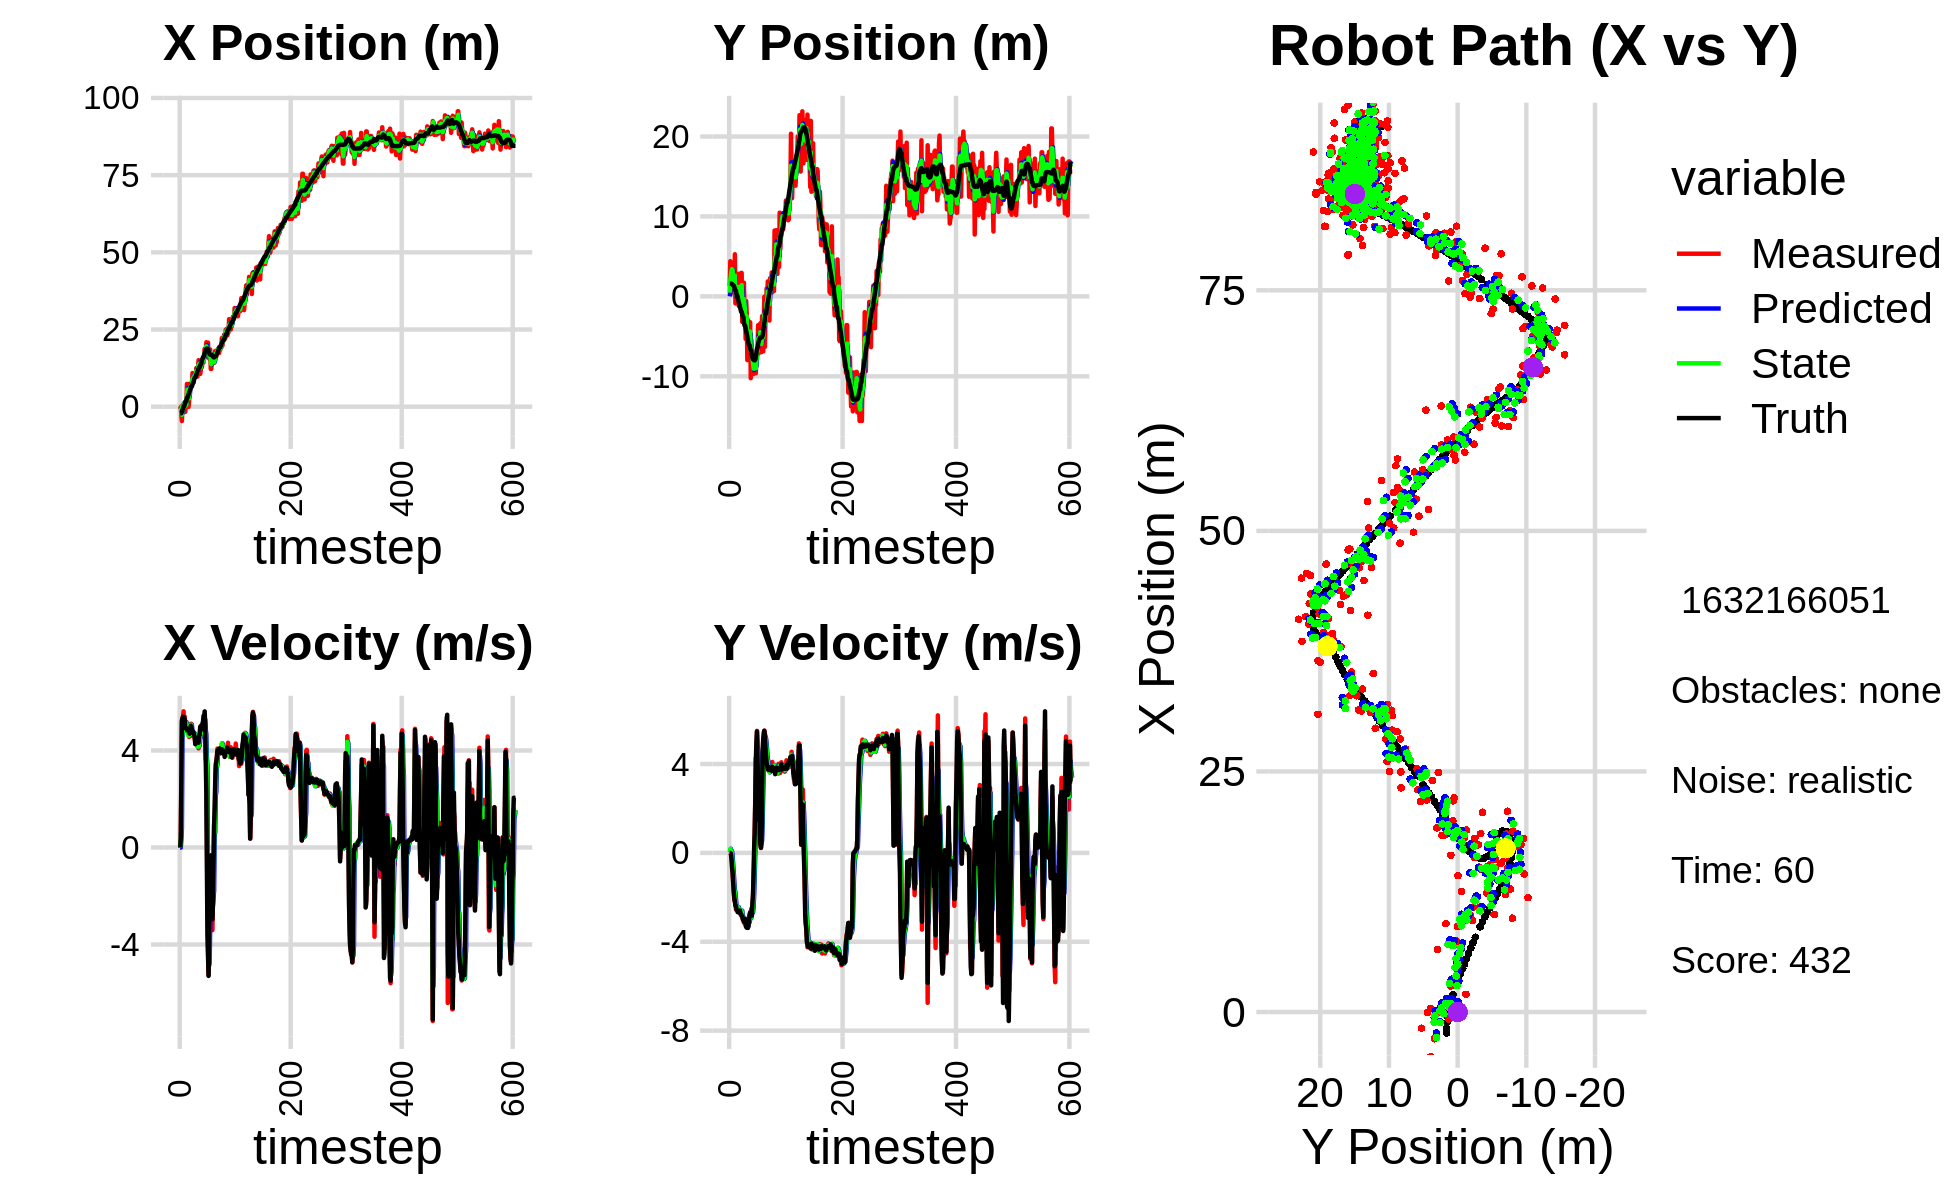

The data file committed next to this chart (first rows):
0.000000000000000000e+00, 0.000000000000000000e+00, 0.000000000000000000e+00, -0.000000000000000000e+00, 0.000000000000000000e+00, 0.000000000000000000e+00, 0.000000000000000000e+00, 0.000000000000000000e+00, 0.000000000000000000e+00, 0.000000000000000000e+00, 0.000000000000000000e+00, 0.000000000000000000e+00, -2.181848049360903374e+00, 1.606258153992978777e+00, 0.000000000000000000e+00, 0.000000000000000000e+00, 0.000000000000000000e+00, 3.736027283594012260e-04
-7.261861561366940165e-01, 1.279469519177802939e+00, 0.000000000000000000e+00, -0.000000000000000000e+00, 0.000000000000000000e+00, 0.000000000000000000e+00, 0.000000000000000000e+00, 0.000000000000000000e+00, -2.835271339640928479e-01, 4.655498109758210434e-01, -3.379848600132483172e-03, 3.824825782959154902e-02, -2.181848049360903374e+00, 1.606258153992978777e+00, 0.000000000000000000e+00, 0.000000000000000000e+00, 0.000000000000000000e+00, 1.027779853757238016e-05
-2.981090534338498924e-02, 4.399259090394690652e+00, 3.849998736964370671e-01, -2.998506884094231592e-04, -2.838651188241060885e-01, 4.693746367587802171e-01, -3.379848600132483172e-03, 3.824825782959154902e-02, -1.754197051772140026e-01, 2.012695577897614108e+00, 3.270346909381419143e-01, 1.835697504926388224e-01, -2.181848049360903374e+00, 1.606258153992978777e+00, 4.000000000000000222e-01, 0.000000000000000000e+00, 4.000000059604644775e-01, 7.788330549374222755e-04
-2.772545159144678806e+00, 3.394446928546258846e+00, 2.820503644457052594e+00, -5.292212382421915967e-02, -1.427162360833998112e-01, 2.031052552946877920e+00, 3.270346909381419143e-01, 1.835697504926388224e-01, -1.093515661073477307e+00, 2.552985036163101462e+00, 7.738080708954473419e-01, 1.224932441403344396e-01, -2.085393429119318132e+00, 1.606083589990159766e+00, 2.799999999999999822e+00, -2.599999999999999881e-02, 2.799999952316284180e+00, 1.876115798950195312e-02
-4.644227982033319435e+00, 3.926538277455699610e+00, 5.247076573750567796e+00, -9.845278402561392916e-02, -1.016134853983932551e+00, 2.565234360577135053e+00, 7.738080708954473419e-01, 1.224932441403344396e-01, -2.629959065863163747e+00, 3.088277217972399846e+00, 4.563339713597837743e+00, 6.104969160825580998e-02, -1.705735683858775831e+00, 1.598793793350362202e+00, 5.193999999999999950e+00, -2.500000000000000000e-01, 5.199999809265136719e+00, 1.876115798950195312e-02
3.567200899474598508e-01, 3.935173826684582821e+00, 5.320862818708682163e+00, -3.741337256169658954e-01, -2.173625094503379707e+00, 3.094382187133225326e+00, 4.563339713597837743e+00, 6.104969160825580998e-02, -1.048598326131910063e+00, 3.409263194315701906e+00, 4.652368124157680640e+00, -8.907052964256374772e-02, -1.092954159265282055e+00, 1.558118658345958529e+00, 5.333000000000000185e+00, -6.490000000000000213e-01, 5.372000217437744141e+00, 7.019894570112228394e-02
-1.406194271310264587e-01, 3.214031709870059039e+00, 5.411407848785865227e+00, -8.120655330921563442e-01, -5.833615137161419772e-01, 3.400356141351445594e+00, 4.652368124157680640e+00, -8.907052964256374772e-02, -4.162538453343791467e-01, 3.312192265432025273e+00, 5.319700868794065229e+00, -4.767549458896592207e-01, -4.793143277201223906e-01, 1.470463646401267033e+00, 5.391000000000000014e+00, -8.830000000000000071e-01, 5.462999820709228516e+00, 1.489539891481399536e-01
7.942287917484237569e-01, 9.648167925288675395e-01, 5.616269539635967867e+00, -1.296615499885729994e+00, 1.157162415450273540e-01, 3.264516770843059135e+00, 5.319700868794065229e+00, -4.767549458896592207e-01, 4.288718043731779006e-01, 2.347511802738493802e+00, 5.358265472999542034e+00, -8.572492732570282659e-01, 3.476571993187228121e-02, 1.358156187074359700e+00, 5.391000000000000014e+00, -1.324000000000000066e+00, 5.551000118255615234e+00, 2.268923819065093994e-01
7.942287917484237569e-01, 9.648167925288675395e-01, 5.020084917264346025e+00, -1.560383319121686263e+00, 9.646983516731322261e-01, 2.261786875412790998e+00, 5.358265472999542034e+00, -8.572492732570282659e-01, 9.040050104514977258e-01, 1.743007559105187898e+00, 5.061659819582304820e+00, -1.267268861543622727e+00, 3.476571993187228121e-02, 1.358156187074359700e+00, 5.149000000000000021e+00, -1.756000000000000005e+00, 5.440000057220458984e+00, 3.013609647750854492e-01
1.419508750822923715e-01, 3.207597272961998924e-01, 5.404848601728359014e+00, -2.128871243093769738e+00, 1.410170992409728097e+00, 1.616280672950825670e+00, 5.061659819582304820e+00, -1.267268861543622727e+00, 9.005941085199227203e-01, 1.089398117403366895e+00, 5.120881940126422727e+00, -1.658454074960510116e+00, 6.390366550962595094e-01, 1.176249159181956161e+00, 5.286999999999999922e+00, -2.016999999999999904e+00, 5.658999919891357422e+00, 3.752209246158599854e-01
-1.679546117627323198e+00, 5.269621564248309298e+00, 4.854443244225493892e+00, -2.183737461614434938e+00, 1.412682302532564993e+00, 9.235527099073158608e-01, 5.120881940126422727e+00, -1.658454074960510116e+00, 1.241106759115353508e-01, 2.596857055114180746e+00, 4.826822421339861613e+00, -1.755348997725075355e+00, 1.237814426715954985e+00, 9.447085385897313614e-01, 4.937000000000000277e+00, -2.181000000000000050e+00, 5.397999763488769531e+00, 4.227233827114105225e-01
1.515046357323058257e-01, -8.769595490280266414e-01, 5.063285618248645648e+00, -2.277683748095246763e+00, 6.067929180455216009e-01, 2.421322155341673277e+00, 4.826822421339861613e+00, -1.755348997725075355e+00, 4.355789729298460422e-01, 1.125495969351193892e+00, 4.864718409473486105e+00, -2.065494884638841011e+00, 1.808508396106909277e+00, 6.906888610337242884e-01, 4.910000000000000142e+00, -2.384999999999999787e+00, 5.459000110626220703e+00, 4.227233827114105225e-01
1.515046357323058257e-01, -8.769595490280266414e-01, 5.187675050022078516e+00, -2.553341403984616065e+00, 9.220508138771946749e-01, 9.189464808873097912e-01, 4.864718409473486105e+00, -2.065494884638841011e+00, 5.848898145870695675e-01, 2.107448013068431436e-01, 5.129018054474121513e+00, -2.370359303719063337e+00, 1.808508396106909277e+00, 6.906888610337242884e-01, 4.910000000000000142e+00, -2.384999999999999787e+00, 5.459000110626220703e+00, 4.573831558227539062e-01
7.369076252011142358e+00, 6.157469585007991908e-01, 4.857401712332267252e+00, -2.510910571054565832e+00, 1.097791620034481719e+00, -2.629112906506320124e-02, 5.129018054474121513e+00, -2.370359303719063337e+00, 3.747966105410310611e+00, 2.195370136753551082e-01, 5.045146254187819146e+00, -2.413909781068960925e+00, 2.854498386411724820e+00, 1.661521918455122204e-01, 4.850999999999999979e+00, -2.560000000000000053e+00, 5.485000133514404297e+00, 4.770954549312591553e-01
7.369076252011142358e+00, 6.157469585007991908e-01, 4.809633018784157166e+00, -2.584382061767598326e+00, 4.252480730829092614e+00, -2.185396443154100088e-02, 5.045146254187819146e+00, -2.413909781068960925e+00, 5.572399699017116070e+00, 2.214646563660576939e-01, 4.904516485142027982e+00, -2.473631793285144820e+00, 2.854498386411724820e+00, 1.661521918455122204e-01, 4.831000000000000405e+00, -2.596999999999999975e+00, 5.485000133514404297e+00, 4.930672943592071533e-01
2.716942787272846438e+00, 9.920236599390208632e-01, 4.809633018784157166e+00, -2.584382061767598326e+00, 6.062851347531318602e+00, -2.589852296245678809e-02, 4.904516485142027982e+00, -2.473631793285144820e+00, 4.623397629035547851e+00, 3.667307688890651951e-01, 4.914115242919756987e+00, -2.493423118564159768e+00, 3.412992954499376452e+00, -1.331589690045103525e-01, 4.897000000000000242e+00, -2.668000000000000149e+00, 5.577000141143798828e+00, 4.930672943592071533e-01
-6.315851244248697760e-02, 2.823332978251658520e+00, 4.677139569541336250e+00, -2.576813356972014635e+00, 5.114809153327523283e+00, 1.173884570326492183e-01, 4.914115242919756987e+00, -2.493423118564159768e+00, 2.950262653797606660e+00, 1.165480512886574616e+00, 4.602963944445455979e+00, -2.439185763124656958e+00, 3.974459171491063980e+00, -4.396148196817277198e-01, 4.807999999999999829e+00, -2.649999999999999911e+00, 5.489999771118164062e+00, 5.035629868507385254e-01
1.842805385616161251e+00, -1.205895410365616982e+00, 4.558815377835230720e+00, -2.548907975749867383e+00, 3.410559048242152169e+00, 9.215619365741088975e-01, 4.602963944445455979e+00, -2.439185763124656958e+00, 2.735842152563901841e+00, 9.229809099801555838e-02, 4.607516613536077443e+00, -2.550795811432468696e+00, 4.529074192125654541e+00, -7.449989780781840487e-01, 4.799000000000000377e+00, -2.684000000000000163e+00, 5.498000144958496094e+00, 5.098153352737426758e-01
7.432942151630200556e+00, 2.346602216653752571e-01, 4.581509098501766353e+00, -2.561596404828967000e+00, 3.196593813917509408e+00, -1.627814901452313001e-01, 4.607516613536077443e+00, -2.550795811432468696e+00, 4.978267377276257122e+00, -8.788299964427481736e-03, 4.671415317570136061e+00, -2.542346476868345473e+00, 4.988443851327291512e+00, -1.001498983659834918e+00, 4.693999999999999950e+00, -2.611000000000000210e+00, 5.372000217437744141e+00, 5.098153352737426758e-01
6.986211180892610173e+00, -3.128674493340858342e-01, 4.698185465398855953e+00, -2.584201464667275516e+00, 5.445408909033270461e+00, -2.630229476512620512e-01, 4.671415317570136061e+00, -2.542346476868345473e+00, 6.106870723860396311e+00, -2.834494148058140373e-01, 4.664498383727384123e+00, -2.562680034734793999e+00, 5.529949665195218245e+00, -1.301153467518337381e+00, 4.767000000000000348e+00, -2.596000000000000085e+00, 5.427999973297119141e+00, 5.028758049011230469e-01
6.887783467951853922e+00, -2.794856294240657957e-01, 5.099331200592668978e+00, -2.769770748049104281e+00, 6.573320562233134545e+00, -5.397174182792934261e-01, 4.664498383727384123e+00, -2.562680034734793999e+00, 6.683521295440238319e+00, -4.437734838832352868e-01, 5.048009728303494370e+00, -2.651591773258885176e+00, 6.082523822388375301e+00, -1.601416157466750478e+00, 5.020999999999999908e+00, -2.733000000000000096e+00, 5.717000007629394531e+00, 4.975793361663818359e-01
6.486449181801573260e+00, 2.935104324221976313e+00, 5.102307830688502577e+00, -2.822589957096465429e+00, 7.188322268270587401e+00, -7.089326612091237934e-01, 5.048009728303494370e+00, -2.651591773258885176e+00, 6.894515747570940434e+00, 7.020589304969624411e-01, 5.060905214786180828e+00, -2.617930804787703458e+00, 6.658743381539122375e+00, -1.917585895767166759e+00, 4.993000000000000327e+00, -2.758999999999999897e+00, 5.704999923706054688e+00, 5.052956938743591309e-01
6.486449181801573260e+00, 2.935104324221976313e+00, 4.765707063930586962e+00, -2.751552795728684497e+00, 7.400606269049558428e+00, 4.402658500181920731e-01, 5.060905214786180828e+00, -2.617930804787703458e+00, 7.031554206492573122e+00, 1.405449035214241249e+00, 4.786241071433387617e+00, -2.597603945147741733e+00, 6.658743381539122375e+00, -1.917585895767166759e+00, 4.863000000000000433e+00, -2.810000000000000053e+00, 5.617000102996826172e+00, 5.236098766326904297e-01
1.089848923641284451e+01, -3.189751790351620375e+00, 4.809273057502156945e+00, -2.872855601706381545e+00, 7.510178313635911707e+00, 1.145688640699467076e+00, 4.786241071433387617e+00, -2.597603945147741733e+00, 8.961136994391665667e+00, -5.450114789439866048e-01, 4.765761184932947536e+00, -2.856441117930325291e+00, 7.224068164408017800e+00, -2.240434454109463402e+00, 4.737000000000000099e+00, -2.851999999999999869e+00, 5.530000209808349609e+00, 5.384742617607116699e-01
8.880748033135841268e+00, -1.018361877978378460e-02, 4.761805247203243496e+00, -3.011173327864619775e+00, 9.437713112884960509e+00, -8.306555907370192227e-01, 4.765761184932947536e+00, -2.856441117930325291e+00, 9.203776955443565555e+00, -5.159551865302185458e-01, 4.750962310627930840e+00, -2.901722871991226249e+00, 7.772829532704346178e+00, -2.567382144035140090e+00, 4.783000000000000362e+00, -2.963000000000000078e+00, 5.625999927520751953e+00, 5.638741254806518555e-01
9.502247691016549425e+00, -2.162068710938771510e+00, 4.563185681511079395e+00, -2.885574335979017579e+00, 9.678873186506358195e+00, -8.061274737293411263e-01, 4.750962310627930840e+00, -2.901722871991226249e+00, 9.581585753994961152e+00, -1.332300594512667136e+00, 4.724699348519802555e+00, -2.936519953395676286e+00, 7.772829532704346178e+00, -2.567382144035140090e+00, 4.740999999999999659e+00, -3.031000000000000139e+00, 5.625999927520751953e+00, 5.638741254806518555e-01
9.191058844122251159e+00, 1.712835026494148760e+00, 4.727510104777895350e+00, -3.143084111023402460e+00, 1.005405568884694212e+01, -1.625952589852234897e+00, 4.724699348519802555e+00, -2.936519953395676286e+00, 9.691090208269832473e+00, -3.348500784988639456e-01, 4.709522018129170817e+00, -2.923435763451952774e+00, 8.853296756521045197e+00, -3.264965342423876926e+00, 4.639000000000000234e+00, -3.092999999999999972e+00, 5.576000213623046875e+00, 5.867437124252319336e-01
1.005428075752218220e+01, -1.854854630063186294e+00, 4.601808813236867302e+00, -3.118627392950738209e+00, 1.016204241008274956e+01, -6.271936548440593118e-01, 4.709522018129170817e+00, -2.923435763451952774e+00, 1.010339856033059647e+01, -1.108839787938356247e+00, 4.694503611695323819e+00, -3.051175361682423315e+00, 9.383314609736205014e+00, -3.623679445518052322e+00, 4.562000000000000277e+00, -3.107000000000000206e+00, 5.519000053405761719e+00, 5.955994725227355957e-01
1.005428075752218220e+01, -1.854854630063186294e+00, 4.366582350194537554e+00, -3.021433098926447958e+00, 1.057284892150012823e+01, -1.413957324106598579e+00, 4.694503611695323819e+00, -3.051175361682423315e+00, 1.037233709282400795e+01, -1.584394845473805491e+00, 4.399521865098180662e+00, -3.051707585110036813e+00, 9.383314609736205014e+00, -3.623679445518052322e+00, 4.259999999999999787e+00, -2.971999999999999975e+00, 5.193999767303466797e+00, 6.052991747856140137e-01
1.013153335423526080e+01, -5.324417995382608737e+00, 4.379296058444509754e+00, -3.169637758056060406e+00, 1.081228927933382522e+01, -1.889565603984809217e+00, 4.399521865098180662e+00, -3.051707585110036813e+00, 1.051888441518867978e+01, -3.226356107398564710e+00, 4.401354566392113199e+00, -3.213839715390913732e+00, 9.888294696628545211e+00, -3.973861501990946454e+00, 4.448999999999999844e+00, -3.274999999999999911e+00, 5.524000167846679688e+00, 6.265066862106323242e-01
1.251700401281760300e+01, -5.715661512914655962e-01, 4.330917297938780663e+00, -3.243774641176252693e+00, 1.095901987182789128e+01, -3.547740078937656083e+00, 4.401354566392113199e+00, -3.213839715390913732e+00, 1.161785385286679073e+01, -2.392981230600381704e+00, 4.372067893390848781e+00, -3.131163055969090614e+00, 1.039108133303531289e+01, -4.339061545491152749e+00, 4.475999999999999979e+00, -3.342000000000000082e+00, 5.585999965667724609e+00, 6.428486108779907227e-01
1.088172868599787435e+01, -2.262972162766557549e+00, 4.368700304715819271e+00, -3.318230600373284656e+00, 1.205506064220587525e+01, -2.706097536197290765e+00, 4.372067893390848781e+00, -3.131163055969090614e+00, 1.155303410083231164e+01, -2.538709938072462258e+00, 4.379840232035600245e+00, -3.203069875945474543e+00, 1.081825685468044895e+01, -4.659153745993088513e+00, 4.440999999999999837e+00, -3.373000000000000220e+00, 5.577000141143798828e+00, 6.495828628540039062e-01
9.754880905181208206e+00, -7.969155596980695755e+00, 4.180759325591317577e+00, -3.130651845783796183e+00, 1.199101812403587175e+01, -2.859016925667009712e+00, 4.379840232035600245e+00, -3.203069875945474543e+00, 1.106157066076575646e+01, -4.841272833970589495e+00, 4.161535319385934351e+00, -3.334774261118246041e+00, 1.132923555329784371e+01, -5.046374128749179455e+00, 4.328000000000000291e+00, -3.241999999999999993e+00, 5.407000064849853516e+00, 6.427478790283203125e-01
1.237704747924636628e+01, -4.268373417026090522e+00, 4.450511466658464421e+00, -3.332648653676235639e+00, 1.147772419270435051e+01, -5.174750260082413789e+00, 4.161535319385934351e+00, -3.334774261118246041e+00, 1.189633666216448304e+01, -4.822744009254648745e+00, 4.197522057107039295e+00, -3.305086879337103323e+00, 1.182934808723150866e+01, -5.421375559270232181e+00, 4.504999999999999893e+00, -3.379000000000000004e+00, 5.631000041961669922e+00, 6.427478790283203125e-01
1.505632948879122068e+01, -3.072870063141385000e+00, 4.087731945860354266e+00, -3.078008705780776566e+00, 1.231608886787518742e+01, -5.153252697188358766e+00, 4.197522057107039295e+00, -3.305086879337103323e+00, 1.347421261178098995e+01, -4.339869656436293077e+00, 4.158238484649092292e+00, -3.132774545085134754e+00, 1.233942842502479031e+01, -5.805626200720426233e+00, 4.323000000000000398e+00, -3.250999999999999890e+00, 5.408999919891357422e+00, 6.454100012779235840e-01
1.372402602433322905e+01, -4.681442665360472155e+00, 4.367836855112557259e+00, -3.120484823670380603e+00, 1.389003646024589855e+01, -4.653147110944806819e+00, 4.158238484649092292e+00, -3.132774545085134754e+00, 1.384385849882155561e+01, -4.663827140136937999e+00, 4.190104461369082323e+00, -3.128017375644279952e+00, 1.276463747023037776e+01, -6.108381079729693575e+00, 4.613999999999999879e+00, -3.040000000000000036e+00, 5.526000022888183594e+00, 6.203406453132629395e-01
1.372402602433322905e+01, -4.681442665360472155e+00, 4.518570513542872646e+00, -2.798525705151621690e+00, 1.426286894495846447e+01, -4.976628877701365639e+00, 4.190104461369082323e+00, -3.128017375644279952e+00, 1.401844981027529435e+01, -4.853821442286220034e+00, 4.463980480893746439e+00, -2.966001033659859232e+00, 1.276463747023037776e+01, -6.108381079729693575e+00, 4.647999999999999687e+00, -2.789000000000000146e+00, 5.421000003814697266e+00, 5.545179247856140137e-01
1.061354970941131626e+01, -3.232035683395940051e+00, 4.932135400381109314e+00, -2.675324667632696496e+00, 1.446484785836466891e+01, -5.150421545652205779e+00, 4.463980480893746439e+00, -2.966001033659859232e+00, 1.287370522911589887e+01, -4.398253936526453245e+00, 4.559677310902353398e+00, -2.771131430912751270e+00, 1.330061387972152964e+01, -6.436457919244159775e+00, 4.971000000000000085e+00, -2.677000000000000046e+00, 5.645999908447265625e+00, 4.970106184482574463e-01
1.189198911168269035e+01, -1.023354940303369531e+01, 5.025058379000999942e+00, -2.761801341510117691e+00, 1.332967296020613368e+01, -4.675367079617728017e+00, 4.559677310902353398e+00, -2.771131430912751270e+00, 1.269981763742349301e+01, -6.833224948351778849e+00, 4.933951238059097300e+00, -2.945524688855325479e+00, 1.386290025670677117e+01, -6.742661761096907291e+00, 4.838000000000000078e+00, -2.669000000000000039e+00, 5.526000022888183594e+00, 5.025405287742614746e-01
1.502338397495776512e+01, -5.502753781517919052e+00, 4.566720980072722647e+00, -2.509896438571252997e+00, 1.319321276122940212e+01, -7.127777417237311397e+00, 4.933951238059097300e+00, -2.945524688855325479e+00, 1.393213972278741331e+01, -6.485910844124142649e+00, 4.867275561814023099e+00, -2.693053747070636383e+00, 1.386290025670677117e+01, -6.742661761096907291e+00, 4.897999999999999687e+00, -2.720000000000000195e+00, 5.603000164031982422e+00, 5.025405287742614746e-01
1.276915597903473198e+01, -7.703080999121164396e+00, 4.742333024834032074e+00, -2.650993669349290371e+00, 1.441886727896881482e+01, -6.755216218831206376e+00, 4.867275561814023099e+00, -2.693053747070636383e+00, 1.373201534115979427e+01, -7.122201598213000473e+00, 4.725237755981924970e+00, -2.704047700001459553e+00, 1.498394823048644575e+01, -7.366705225159528858e+00, 4.940999999999999837e+00, -2.822000000000000064e+00, 5.690000057220458984e+00, 5.097314715385437012e-01
1.490533679688794955e+01, -7.240849213031351539e+00, 4.816527481212987460e+00, -2.692468832129176981e+00, 1.420453911675798686e+01, -7.392606368213145984e+00, 4.725237755981924970e+00, -2.704047700001459553e+00, 1.451501076891172914e+01, -7.333391138198100734e+00, 4.733668930724865831e+00, -2.693872520465075748e+00, 1.546273851386696307e+01, -7.623118685040123133e+00, 5.110999999999999766e+00, -2.238999999999999879e+00, 5.579999923706054688e+00, 5.097314715385437012e-01
1.433465611913925741e+01, -9.704624818534771435e+00, 4.985855891421651975e+00, -2.050395037292201739e+00, 1.498837766198421662e+01, -7.602778390244607998e+00, 4.733668930724865831e+00, -2.693872520465075748e+00, 1.469972755971936529e+01, -8.402852235915490908e+00, 4.939044951709045783e+00, -2.463905637400783277e+00, 1.605575609165857287e+01, -7.859099672961519012e+00, 5.190000000000000391e+00, -1.864999999999999991e+00, 5.514999866485595703e+00, 3.901603221893310547e-01
1.433465611913925741e+01, -9.704624818534771435e+00, 5.075113649528402604e+00, -1.208433086263198897e+00, 1.519363205489026925e+01, -8.649242799655569414e+00, 4.939044951709045783e+00, -2.463905637400783277e+00, 1.484253810666694662e+01, -9.027708461521285699e+00, 4.965024232091562517e+00, -1.918669803325702805e+00, 1.605575609165857287e+01, -7.859099672961519012e+00, 5.434999999999999609e+00, -9.379999999999999449e-01, 5.514999866485595703e+00, 2.337567359209060669e-01
1.714694240653316371e+01, -8.883027123668973957e+00, 5.336390579222307196e+00, -1.963089799935519020e-01, 1.533904052987610278e+01, -9.219575441853855580e+00, 4.965024232091562517e+00, -1.918669803325702805e+00, 1.607893164549545872e+01, -9.045994903815721244e+00, 5.324014221656623747e+00, -1.112051522299420281e+00, 1.667360353481187474e+01, -7.995387362034938938e+00, 5.360999999999999766e+00, 1.950000000000000067e-01, 5.364999771118164062e+00, 3.677026554942131042e-02
1.877531921887547384e+01, -8.054464371675607026e+00, 5.111635090036683593e+00, 1.048193698479721103e+00, 1.661133306766112128e+01, -9.157200056045663672e+00, 5.324014221656623747e+00, -1.112051522299420281e+00, 1.751131933259280160e+01, -8.675123161081151224e+00, 5.277664093168707993e+00, -8.049436545227317552e-02, 1.729384851479489527e+01, -8.006370829452368554e+00, 5.612000000000000099e+00, 8.890000000000000124e-01, 5.682000160217285156e+00, -2.022565156221389771e-01
1.738454103429405606e+01, -9.212520049925569054e+00, 4.806944860277898357e+00, 2.291048685410599361e+00, 1.803908574190967329e+01, -8.683172597626379385e+00, 5.277664093168707993e+00, -8.049436545227317552e-02, 1.778960889900485753e+01, -8.829619158286163838e+00, 4.856049166329746924e+00, 9.980863354871505333e-01, 1.781984376887284682e+01, -7.897231387152396032e+00, 5.038999999999999702e+00, 2.400999999999999801e+00, 5.581999778747558594e+00, -4.447629451751708984e-01
1.801763734221488988e+01, -9.613017844495511000e+00, 3.602741409448928955e+00, 4.276764948178598758e+00, 1.827521381563783365e+01, -8.729810524737448674e+00, 4.856049166329746924e+00, 9.980863354871505333e-01, 1.801601406811925088e+01, -8.990962844199184900e+00, 4.674324475934123591e+00, 2.482371149676734223e+00, 1.838731431912090386e+01, -7.600796030435129857e+00, 3.503000000000000114e+00, 4.160000000000000142e+00, 5.438000202178955078e+00, -8.707317709922790527e-01
2.086907768207710490e+01, -7.251743378473996415e+00, 3.549267125425692448e+00, 4.213286358530249132e+00, 1.848344651571266439e+01, -8.742725729231510812e+00, 4.674324475934123591e+00, 2.482371149676734223e+00, 1.954814284232500654e+01, -8.120671882090743310e+00, 3.747263573637560796e+00, 3.329601251774233273e+00, 1.876185655580089318e+01, -7.108742998248438028e+00, 2.278000000000000025e+00, 4.985999999999999766e+00, 5.481999874114990234e+00, -8.707317709922790527e-01
1.623232889161520376e+01, -6.770549433294156039e+00, 7.643605846304519780e-01, 5.492065070878463295e+00, 1.992286919968876191e+01, -7.787711756913320293e+00, 3.747263573637560796e+00, 3.329601251774233273e+00, 1.799003182917684995e+01, -7.338824348947423637e+00, 3.336441634436452475e+00, 4.359818928708982355e+00, 1.881682062140444600e+01, -6.488431262245309306e+00, -8.539999999999999813e-01, 5.464000000000000412e+00, 5.531000137329101562e+00, -1.432509183883666992e+00
1.623232889161520376e+01, -6.770549433294156039e+00, -2.322102694574855075e+00, 5.049673657885648481e+00, 1.832367599262049396e+01, -6.902842456076525579e+00, 3.336441634436452475e+00, 4.359818928708982355e+00, 1.775410535451701577e+01, -6.834282847976194120e+00, -1.613895144961858819e+00, 4.682641128954830201e+00, 1.881682062140444600e+01, -6.488431262245309306e+00, -3.544999999999999929e+00, 4.241999999999999993e+00, 5.528999805450439453e+00, -2.001812934875488281e+00
2.075481581646790019e+01, -3.601656960768344629e+00, -4.176172424678832762e+00, 3.515717008971172675e+00, 1.759271584002082989e+01, -6.366018735080711366e+00, -1.613895144961858819e+00, 4.682641128954830201e+00, 1.863979809665800147e+01, -5.321755881104968111e+00, -2.011405514564877706e+00, 4.232529889154744041e+00, 1.853014802932336025e+01, -5.929766939710362728e+00, -4.429999999999999716e+00, 3.111000000000000210e+00, 5.413000106811523438e+00, -2.441848278045654297e+00
1.587214422210825227e+01, -5.501004712322883350e+00, -5.254899545174361641e+00, 1.773174219426536524e+00, 1.843865754520151512e+01, -4.898502892189493529e+00, -2.011405514564877706e+00, 4.232529889154744041e+00, 1.753711110408183060e+01, -5.193741335845801110e+00, -4.876874409095434793e+00, 3.077585964871202506e+00, 1.810871744146177420e+01, -5.626575755510090815e+00, -5.296000000000000263e+00, 1.625999999999999890e+00, 5.539999961853027344e+00, -2.816157341003417969e+00
1.849782913905025694e+01, -7.066250131776548038e+00, -3.906098845836755817e+00, 1.338295314995733509e+00, 1.704942366317228775e+01, -4.885982739358681215e+00, -4.876874409095434793e+00, 3.077585964871202506e+00, 1.778425735775131855e+01, -5.775924574024661418e+00, -4.744917420590201829e+00, 2.205252672581602180e+00, 1.751197290404955353e+01, -5.422331617456909392e+00, -4.067999999999999616e+00, 1.514000000000000012e+00, 4.340000152587890625e+00, -2.811510324478149414e+00
1.533362460140625316e+01, -4.768551724180764673e+00, -2.811138269062233075e+00, 1.526794640943692327e+00, 1.730976561569229943e+01, -5.555399306766501510e+00, -4.744917420590201829e+00, 2.205252672581602180e+00, 1.637289116762537589e+01, -5.266790773708087237e+00, -3.108093008106738608e+00, 1.917172882599988304e+00, 1.702548456199951943e+01, -5.249897765203447086e+00, -2.835999999999999854e+00, 1.348000000000000087e+00, 3.140000104904174805e+00, -2.644044399261474609e+00
1.853590798350615643e+01, -3.358522104498833816e+00, -6.608240025309060073e-01, 3.589089006311030894e-01, 1.606208186681470096e+01, -5.075073485448088562e+00, -3.108093008106738608e+00, 1.917172882599988304e+00, 1.741112747018055273e+01, -4.447417838825289849e+00, -2.767140175002055891e+00, 1.252905080006817551e+00, 1.682411622981063459e+01, -5.142045306042952291e+00, -6.229999999999999982e-01, 4.000000000000000222e-01, 7.400000095367431641e-01, -2.644044399261474609e+00
1.221642017320987783e+01, -6.963735507257776014e+00, -3.335519259994189634e-01, 2.207784351571723813e-01, 1.713441345268034866e+01, -4.322127330824607760e+00, -2.767140175002055891e+00, 1.252905080006817551e+00, 1.493312340059912557e+01, -5.373548065902769011e+00, -7.568848894149531326e-01, 6.918217194618623278e-01, 1.680228471724845107e+01, -5.127716826122371785e+00, -3.280000000000000138e-01, 2.270000000000000073e-01, 3.989999890327453613e-01, -2.556896448135375977e+00
1.221642017320987783e+01, -6.963735507257776014e+00, -6.814155079595116682e-01, 4.756404696586208347e-01, 1.485743491165763075e+01, -5.304365893956583200e+00, -7.568848894149531326e-01, 6.918217194618623278e-01, 1.373721099937088042e+01, -5.954065808365244017e+00, -7.272226629454534574e-01, 5.389882021172391902e-01, 1.680228471724845107e+01, -5.127716826122371785e+00, -6.510000000000000231e-01, 4.630000000000000226e-01, 7.990000247955322266e-01, -2.532197952270507812e+00
1.606622105859326766e+01, -2.470091389356547040e+00, -2.472410696652262985e+00, 1.988747084067060911e+00, 1.366448873307633427e+01, -5.900166988153520364e+00, -7.272226629454534574e-01, 5.389882021172391902e-01, 1.477001849004113865e+01, -4.532184700645256470e+00, -2.191794977669554889e+00, 1.318086324556104305e+00, 1.676675653429169799e+01, -5.102428721199127715e+00, -2.379999999999999893e+00, 2.137000000000000011e+00, 3.198999881744384766e+00, -2.464189291000366211e+00
1.514073431497364552e+01, -4.445226208845028282e+00, -3.405634280391335089e+00, 4.211259900542851042e+00, 1.455083899227418343e+01, -4.400376068189646439e+00, -2.191794977669554889e+00, 1.318086324556104305e+00, 1.465853823426765246e+01, -4.345651714689983791e+00, -2.373709447879461809e+00, 2.651994124701817057e+00, 1.655149889000334795e+01, -4.918165014567406068e+00, -2.966000000000000192e+00, 4.536999999999999922e+00, 5.421000003814697266e+00, -2.250818014144897461e+00
1.599555569840918068e+01, -6.890287683661298956e+00, -1.985411831107093628e+00, 5.164516315829885684e+00, 1.442116728947970650e+01, -4.080452302219802263e+00, -2.373709447879461809e+00, 2.651994124701817057e+00, 1.506189926503190435e+01, -5.108832121129008641e+00, -2.004800506687594019e+00, 3.722033361278322960e+00, 1.621914529784665149e+01, -4.474172400146249728e+00, -2.271999999999999797e+00, 5.091000000000000192e+00, 5.574999809265136719e+00, -1.937811493873596191e+00
... 545 more rows
